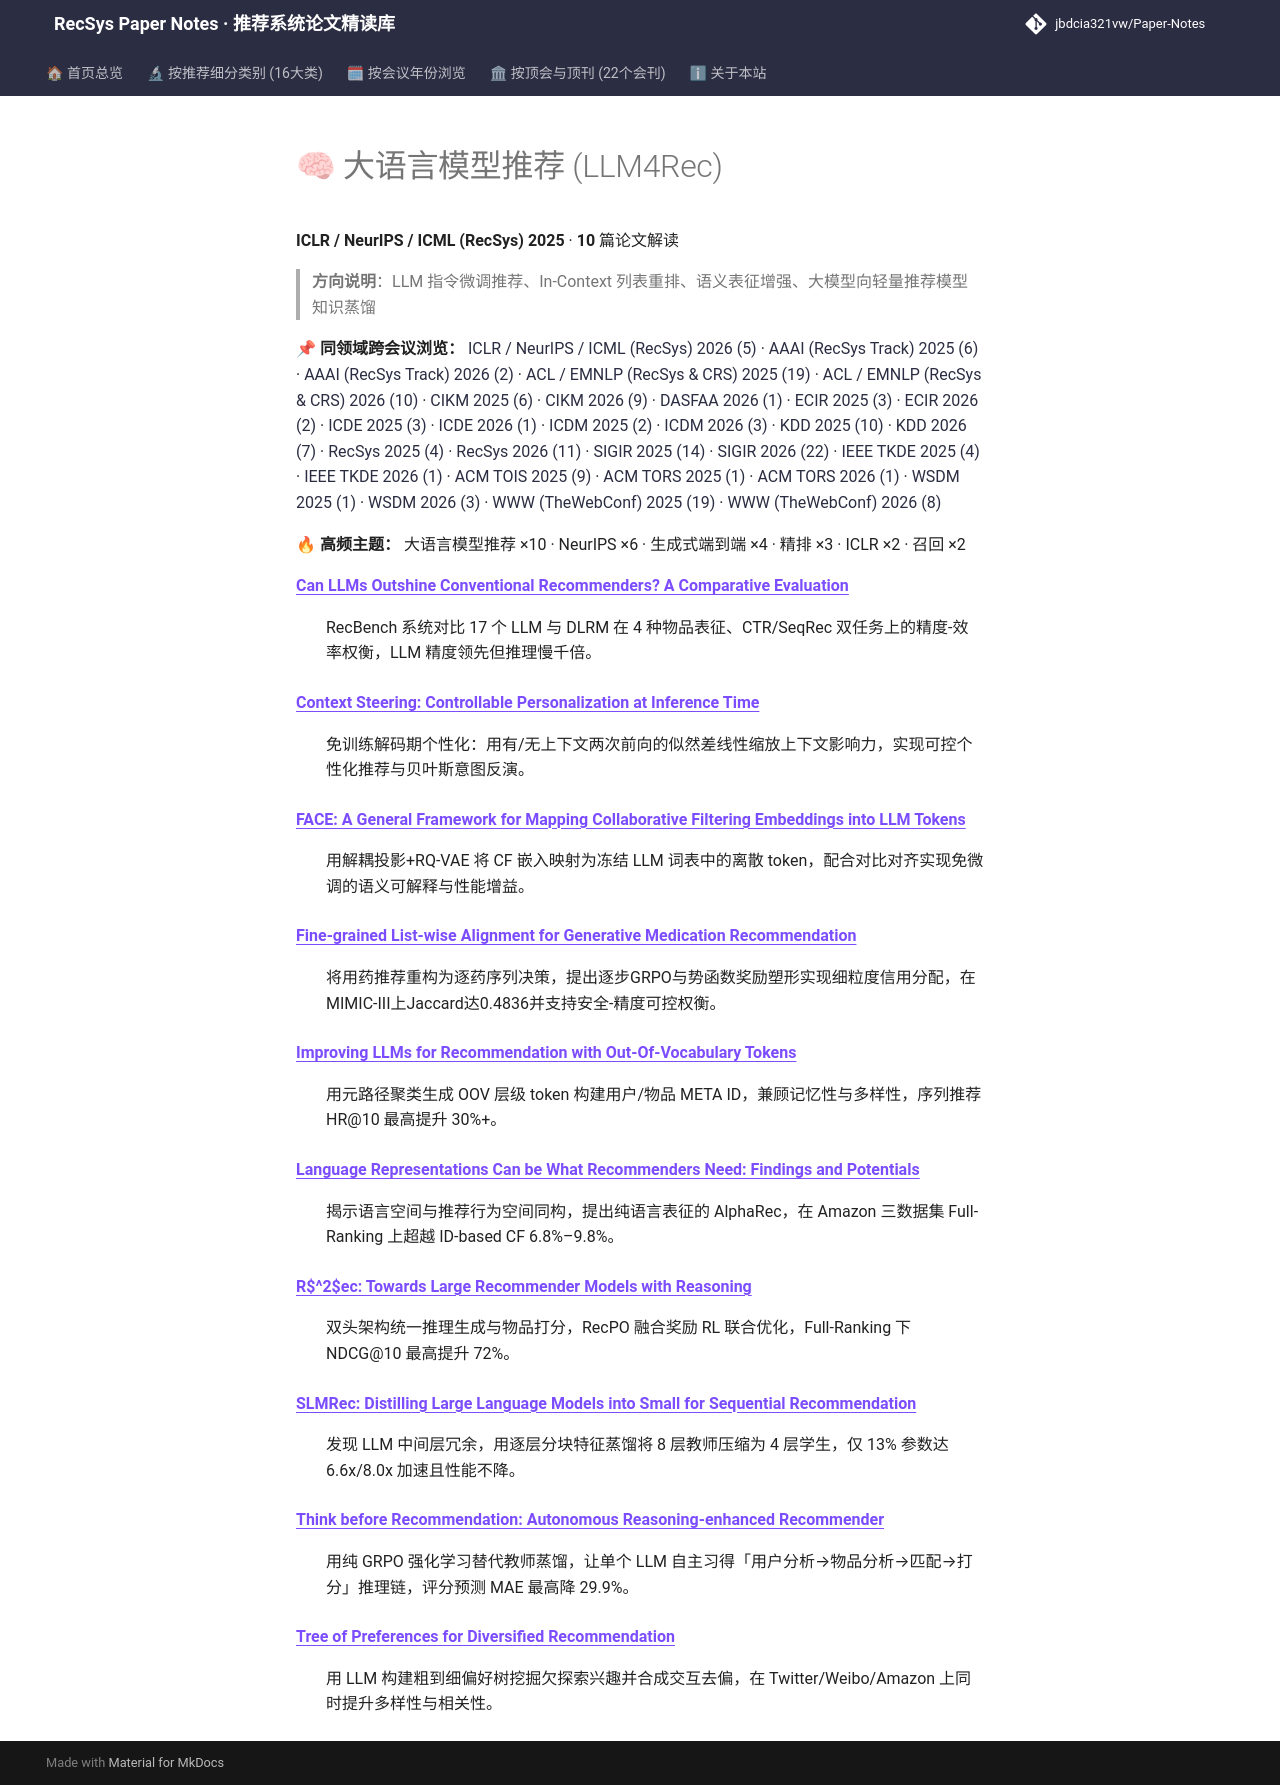

repository: jbdcia321vw/Paper-Notes · page: venues/ICLR_NeurIPS_ICML/2025/llm_rec/index.html · generator: mkdocs

# 🧠 大语言模型推荐 (LLM4Rec)

**ICLR / NeurIPS / ICML (RecSys) 2025** · **10** 篇论文解读

> **方向说明**：LLM 指令微调推荐、In-Context 列表重排、语义表征增强、大模型向轻量推荐模型知识蒸馏

📌 **同领域跨会议浏览：** [ICLR / NeurIPS / ICML (RecSys) 2026 (5)](../../2026/llm_rec/) · [AAAI (RecSys Track) 2025 (6)](../../../AAAI/2025/llm_rec/) · [AAAI (RecSys Track) 2026 (2)](../../../AAAI/2026/llm_rec/) · [ACL / EMNLP (RecSys & CRS) 2025 (19)](../../../ACL_EMNLP/2025/llm_rec/) · [ACL / EMNLP (RecSys & CRS) 2026 (10)](../../../ACL_EMNLP/2026/llm_rec/) · [CIKM 2025 (6)](../../../CIKM/2025/llm_rec/) · [CIKM 2026 (9)](../../../CIKM/2026/llm_rec/) · [DASFAA 2026 (1)](../../../DASFAA/2026/llm_rec/) · [ECIR 2025 (3)](../../../ECIR/2025/llm_rec/) · [ECIR 2026 (2)](../../../ECIR/2026/llm_rec/) · [ICDE 2025 (3)](../../../ICDE/2025/llm_rec/) · [ICDE 2026 (1)](../../../ICDE/2026/llm_rec/) · [ICDM 2025 (2)](../../../ICDM/2025/llm_rec/) · [ICDM 2026 (3)](../../../ICDM/2026/llm_rec/) · [KDD 2025 (10)](../../../KDD/2025/llm_rec/) · [KDD 2026 (7)](../../../KDD/2026/llm_rec/) · [RecSys 2025 (4)](../../../RecSys/2025/llm_rec/) · [RecSys 2026 (11)](../../../RecSys/2026/llm_rec/) · [SIGIR 2025 (14)](../../../SIGIR/2025/llm_rec/) · [SIGIR 2026 (22)](../../../SIGIR/2026/llm_rec/) · [IEEE TKDE 2025 (4)](../../../TKDE/2025/llm_rec/) · [IEEE TKDE 2026 (1)](../../../TKDE/2026/llm_rec/) · [ACM TOIS 2025 (9)](../../../TOIS/2025/llm_rec/) · [ACM TORS 2025 (1)](../../../TORS/2025/llm_rec/) · [ACM TORS 2026 (1)](../../../TORS/2026/llm_rec/) · [WSDM 2025 (1)](../../../WSDM/2025/llm_rec/) · [WSDM 2026 (3)](../../../WSDM/2026/llm_rec/) · [WWW (TheWebConf) 2025 (19)](../../../WWW/2025/llm_rec/) · [WWW (TheWebConf) 2026 (8)](../../../WWW/2026/llm_rec/)

🔥 **高频主题：** 大语言模型推荐 ×10 · NeurIPS ×6 · 生成式端到端 ×4 · 精排 ×3 · ICLR ×2 · 召回 ×2

<dl>
<dt><strong><a href="can_llms_outshine_conventional_recommenders_a_comparative_evaluation/">Can LLMs Outshine Conventional Recommenders? A Comparative Evaluation</a></strong></dt>
<dd>
<p>RecBench 系统对比 17 个 LLM 与 DLRM 在 4 种物品表征、CTR/SeqRec 双任务上的精度-效率权衡，LLM 精度领先但推理慢千倍。</p>
</dd>
<dt><strong><a href="context_steering_controllable_personalization_at_inference_time/">Context Steering: Controllable Personalization at Inference Time</a></strong></dt>
<dd>
<p>免训练解码期个性化：用有/无上下文两次前向的似然差线性缩放上下文影响力，实现可控个性化推荐与贝叶斯意图反演。</p>
</dd>
<dt><strong><a href="face_a_general_framework_for_mapping_collaborative_filtering_embeddings_int/">FACE: A General Framework for Mapping Collaborative Filtering Embeddings into LLM Tokens</a></strong></dt>
<dd>
<p>用解耦投影+RQ-VAE 将 CF 嵌入映射为冻结 LLM 词表中的离散 token，配合对比对齐实现免微调的语义可解释与性能增益。</p>
</dd>
<dt><strong><a href="fine_grained_list_wise_alignment_for_generative_medication_recommendation/">Fine-grained List-wise Alignment for Generative Medication Recommendation</a></strong></dt>
<dd>
<p>将用药推荐重构为逐药序列决策，提出逐步GRPO与势函数奖励塑形实现细粒度信用分配，在MIMIC-III上Jaccard达0.4836并支持安全-精度可控权衡。</p>
</dd>
<dt><strong><a href="improving_llms_for_recommendation_with_out_of_vocabulary_tokens/">Improving LLMs for Recommendation with Out-Of-Vocabulary Tokens</a></strong></dt>
<dd>
<p>用元路径聚类生成 OOV 层级 token 构建用户/物品 META ID，兼顾记忆性与多样性，序列推荐 HR@10 最高提升 30%+。</p>
</dd>
<dt><strong><a href="language_representations_can_be_what_recommenders_need_findings_and_potenti/">Language Representations Can be What Recommenders Need: Findings and Potentials</a></strong></dt>
<dd>
<p>揭示语言空间与推荐行为空间同构，提出纯语言表征的 AlphaRec，在 Amazon 三数据集 Full-Ranking 上超越 ID-based CF 6.8%–9.8%。</p>
</dd>
<dt><strong><a href="r_2_ec_towards_large_recommender_models_with_reasoning/">R$^2$ec: Towards Large Recommender Models with Reasoning</a></strong></dt>
<dd>
<p>双头架构统一推理生成与物品打分，RecPO 融合奖励 RL 联合优化，Full-Ranking 下 NDCG@10 最高提升 72%。</p>
</dd>
<dt><strong><a href="slmrec_distilling_large_language_models_into_small_for_sequential_recommend/">SLMRec: Distilling Large Language Models into Small for Sequential Recommendation</a></strong></dt>
<dd>
<p>发现 LLM 中间层冗余，用逐层分块特征蒸馏将 8 层教师压缩为 4 层学生，仅 13% 参数达 6.6x/8.0x 加速且性能不降。</p>
</dd>
<dt><strong><a href="think_before_recommendation_autonomous_reasoning_enhanced_recommender/">Think before Recommendation: Autonomous Reasoning-enhanced Recommender</a></strong></dt>
<dd>
<p>用纯 GRPO 强化学习替代教师蒸馏，让单个 LLM 自主习得「用户分析→物品分析→匹配→打分」推理链，评分预测 MAE 最高降 29.9%。</p>
</dd>
<dt><strong><a href="tree_of_preferences_for_diversified_recommendation/">Tree of Preferences for Diversified Recommendation</a></strong></dt>
<dd>
<p>用 LLM 构建粗到细偏好树挖掘欠探索兴趣并合成交互去偏，在 Twitter/Weibo/Amazon 上同时提升多样性与相关性。</p>
</dd>
</dl>
